Run: headless pygame with SDL's dummy video driver; simulated clock (each Clock.tick advances the game by its frame time, no real sleeping); random seed 0; keys injected as events and as key.get_pressed() state; no mouse input.
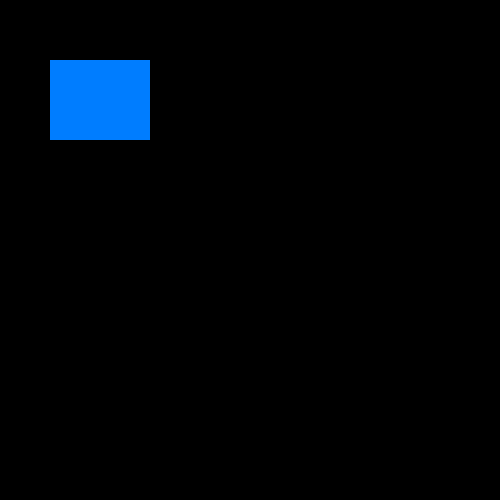
Frame 1 of 4 · flips 1–60 · no input
Frame 2 of 4 · flips 61–180 · tapped SPACE, RETURN · held RIGHT (→), D · screen unchanged from frame 1, image omitted
Frame 3 of 4 · flips 181–300 · held DOWN (↓), S · screen unchanged from frame 2, image omitted
Frame 4 of 4 · flips 301–420 · held LEFT (←), A, UP (↑), W · screen unchanged from frame 3, image omitted

The pygame program that drew these frames:

# Write a program to create a Pygame window with a rectangle in it. Keep the background colour as - black RGB(0,0,0) and color of the rectangle as blue (0, 125, 255). Position the rectangle anywhere on the screen. Try changing the values of top, left, height and width to see how the position and size of the rectangle changes.
import pygame
pygame.init()
screen = pygame.display.set_mode((500, 500))
pygame.display.set_caption("Pygame Rect Example")

rectangle1 = pygame.Rect(50, 60, 100, 80)

running = True
while running:
    screen.fill((0, 0, 0))

    #red rectangle
    pygame.draw.rect(screen, (0, 125, 255), rectangle1)


    pygame.display.update()
    for event in pygame.event.get():
        if event.type == pygame.QUIT:
            running = False
pygame.quit()
